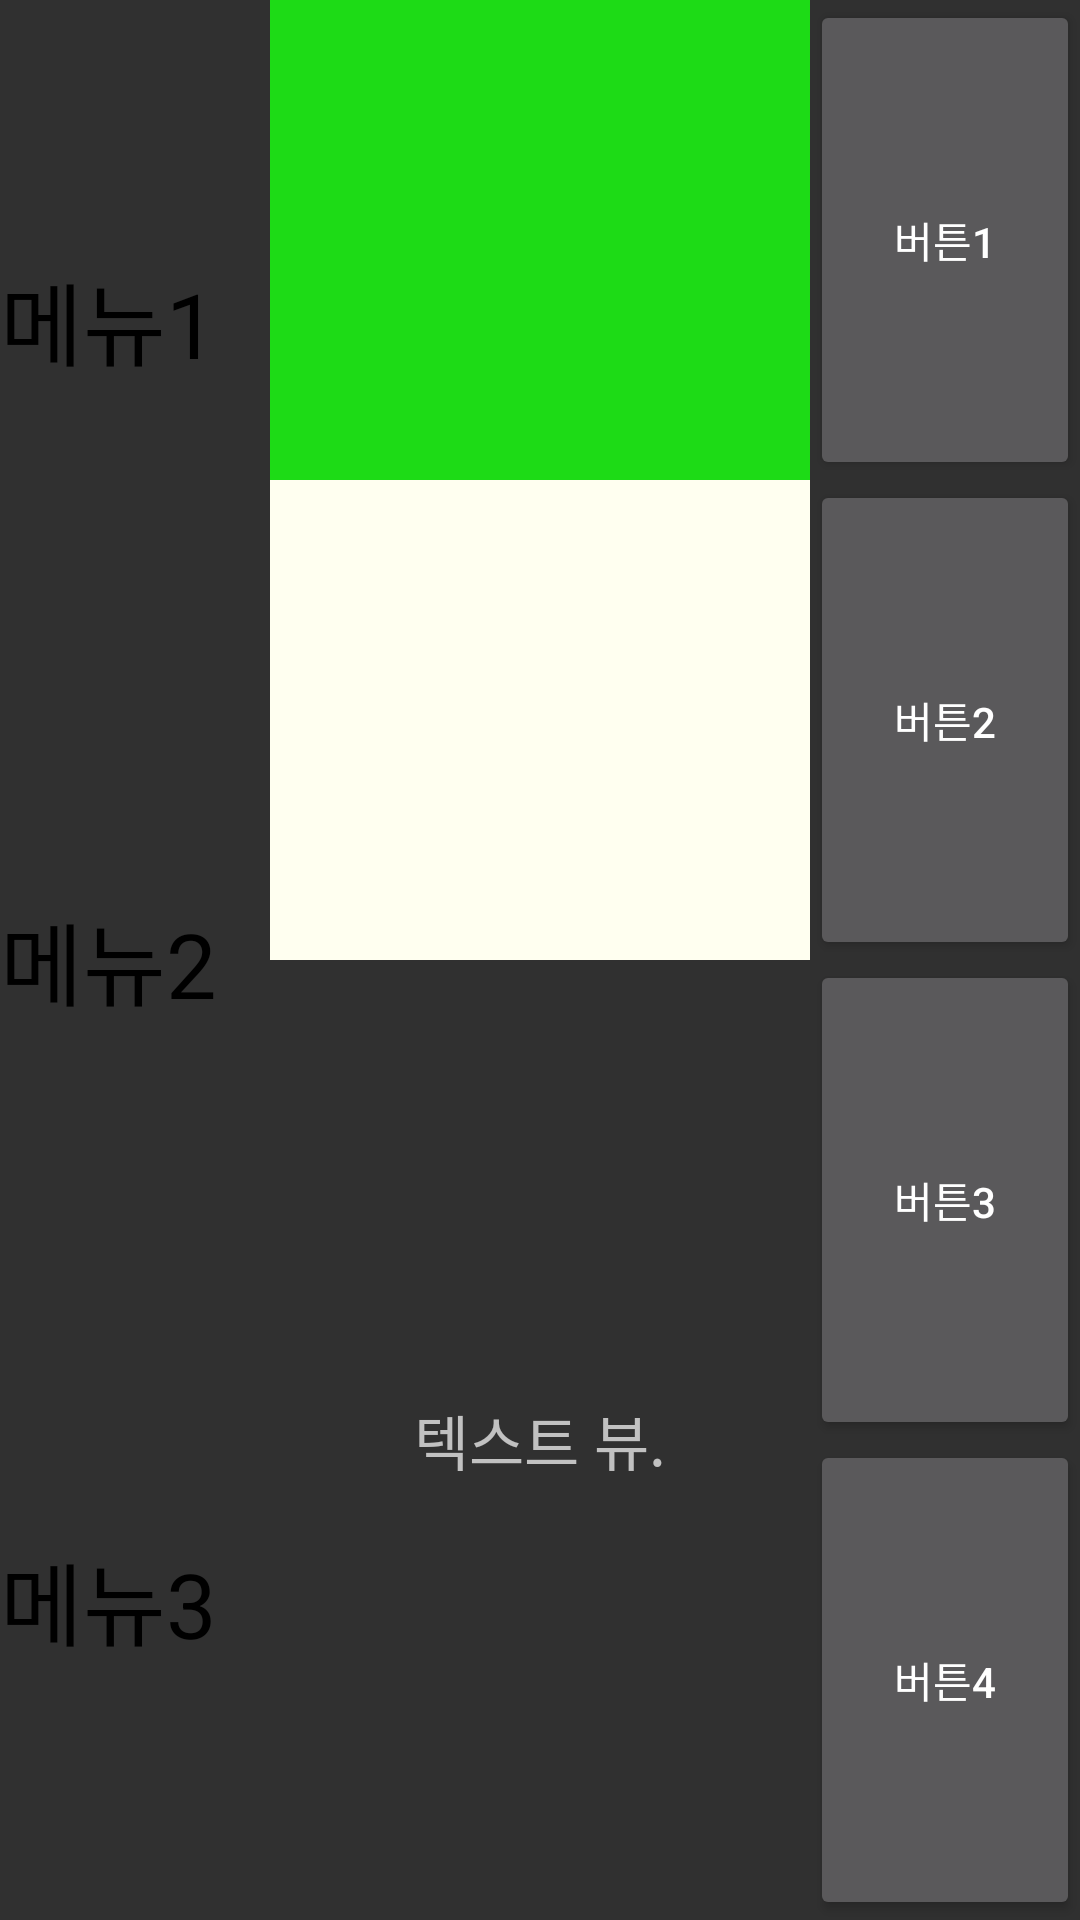

Reconstruct the res/layout file that produces this screen, plus the resources it refers to.
<!-- AndroidManifest.xml: application theme Theme.Mystudyapp -->
<!-- res/layout/activity_stlayout.xml -->
<?xml version="1.0" encoding="utf-8"?>
<LinearLayout xmlns:android="http://schemas.android.com/apk/res/android"
    xmlns:app="http://schemas.android.com/apk/res-auto"
    xmlns:tools="http://schemas.android.com/tools"
    android:layout_width="match_parent"
    android:layout_height="match_parent"
    android:orientation="horizontal"
    tools:context=".MainActivity">

    <LinearLayout
        android:layout_width="0dp"
        android:layout_weight="2.5"
        android:layout_height="match_parent"
        android:orientation="vertical">

        <LinearLayout
            android:layout_width="match_parent"
            android:layout_height="0dp"
            android:layout_weight="1"
            android:gravity="center"
            android:layout_gravity="center"
            android:orientation="vertical">
            <TextView
                android:layout_width="match_parent"
                android:layout_height="wrap_content"
                android:textSize="30dp"
                android:textColor="#000000"
                android:text="메뉴1" />
        </LinearLayout>
        <LinearLayout
            android:layout_width="match_parent"
            android:layout_height="0dp"
            android:layout_weight="1"
            android:gravity="center"
            android:layout_gravity="center"
            android:orientation="vertical">
            <TextView
                android:layout_width="match_parent"
                android:layout_height="wrap_content"
                android:textSize="30dp"
                android:textColor="#000000"
                android:text="메뉴2" />
        </LinearLayout>
        <LinearLayout
            android:layout_width="match_parent"
            android:layout_height="0dp"
            android:layout_weight="1"
            android:gravity="center"
            android:layout_gravity="center"
            android:orientation="vertical">
            <TextView
                android:layout_width="match_parent"
                android:layout_height="wrap_content"
                android:textSize="30dp"
                android:textColor="#000000"
                android:text="메뉴3" />
        </LinearLayout>
    </LinearLayout>
    <LinearLayout
        android:layout_width="0dp"
        android:layout_weight="5"
        android:layout_height="match_parent"
        android:orientation="vertical">

        <LinearLayout
            android:layout_width="match_parent"
            android:layout_height="0dp"
            android:layout_weight="2.5"
            android:background="#1DDB16"
            android:orientation="vertical"></LinearLayout>

        <LinearLayout
            android:layout_width="match_parent"
            android:layout_height="0dp"
            android:layout_weight="2.5"
            android:background="#fffff0"
            android:orientation="vertical"></LinearLayout>
        <LinearLayout
            android:layout_width="match_parent"
            android:layout_height="0dp"
            android:layout_weight="5"
            android:layout_gravity="center"
            android:gravity="center"
            android:orientation="vertical">

            <TextView
                android:layout_width="match_parent"
                android:layout_height="wrap_content"
                android:textSize="20dp"
                android:layout_gravity="center"
                android:gravity="center"
                android:text="텍스트 뷰." />
        </LinearLayout>
    </LinearLayout>
    <LinearLayout
        android:layout_width="0dp"
        android:layout_weight="2.5"
        android:layout_height="match_parent"
        android:orientation="vertical">

        <Button
            android:layout_width="match_parent"
            android:layout_height="0dp"
            android:layout_weight="1"
            android:text="버튼1" />
        <Button
            android:layout_width="match_parent"
            android:layout_height="0dp"
            android:layout_weight="1"
            android:text="버튼2" />
        <Button
            android:layout_width="match_parent"
            android:layout_height="0dp"
            android:layout_weight="1"
            android:text="버튼3" />
        <Button
            android:layout_width="match_parent"
            android:layout_height="0dp"
            android:layout_weight="1"
            android:text="버튼4" />
    </LinearLayout>
</LinearLayout>
<!-- resources referenced by this layout -->
<resources>
  <style name="Theme.Mystudyapp" parent="Theme.AppCompat.NoActionBar">
          
          <item name="colorPrimary">@color/purple_500</item>
          <item name="colorPrimaryVariant">@color/purple_700</item>
          <item name="colorOnPrimary">@color/white</item>
          
          <item name="colorSecondary">@color/teal_200</item>
          <item name="colorSecondaryVariant">@color/teal_700</item>
          <item name="colorOnSecondary">@color/black</item>
          
          <item name="android:statusBarColor">?attr/colorPrimaryVariant</item>
          
      </style>
  <!-- not gathered from this repository: default colours our renderer supplied (Android Studio template values) -->
  <color name="purple_500">#FF6200EE</color>
  <color name="purple_700">#FF3700B3</color>
  <color name="teal_200">#FF03DAC5</color>
  <color name="teal_700">#FF018786</color>
  <color name="black">#FF000000</color>
  <color name="white">#FFFFFFFF</color>
</resources>
